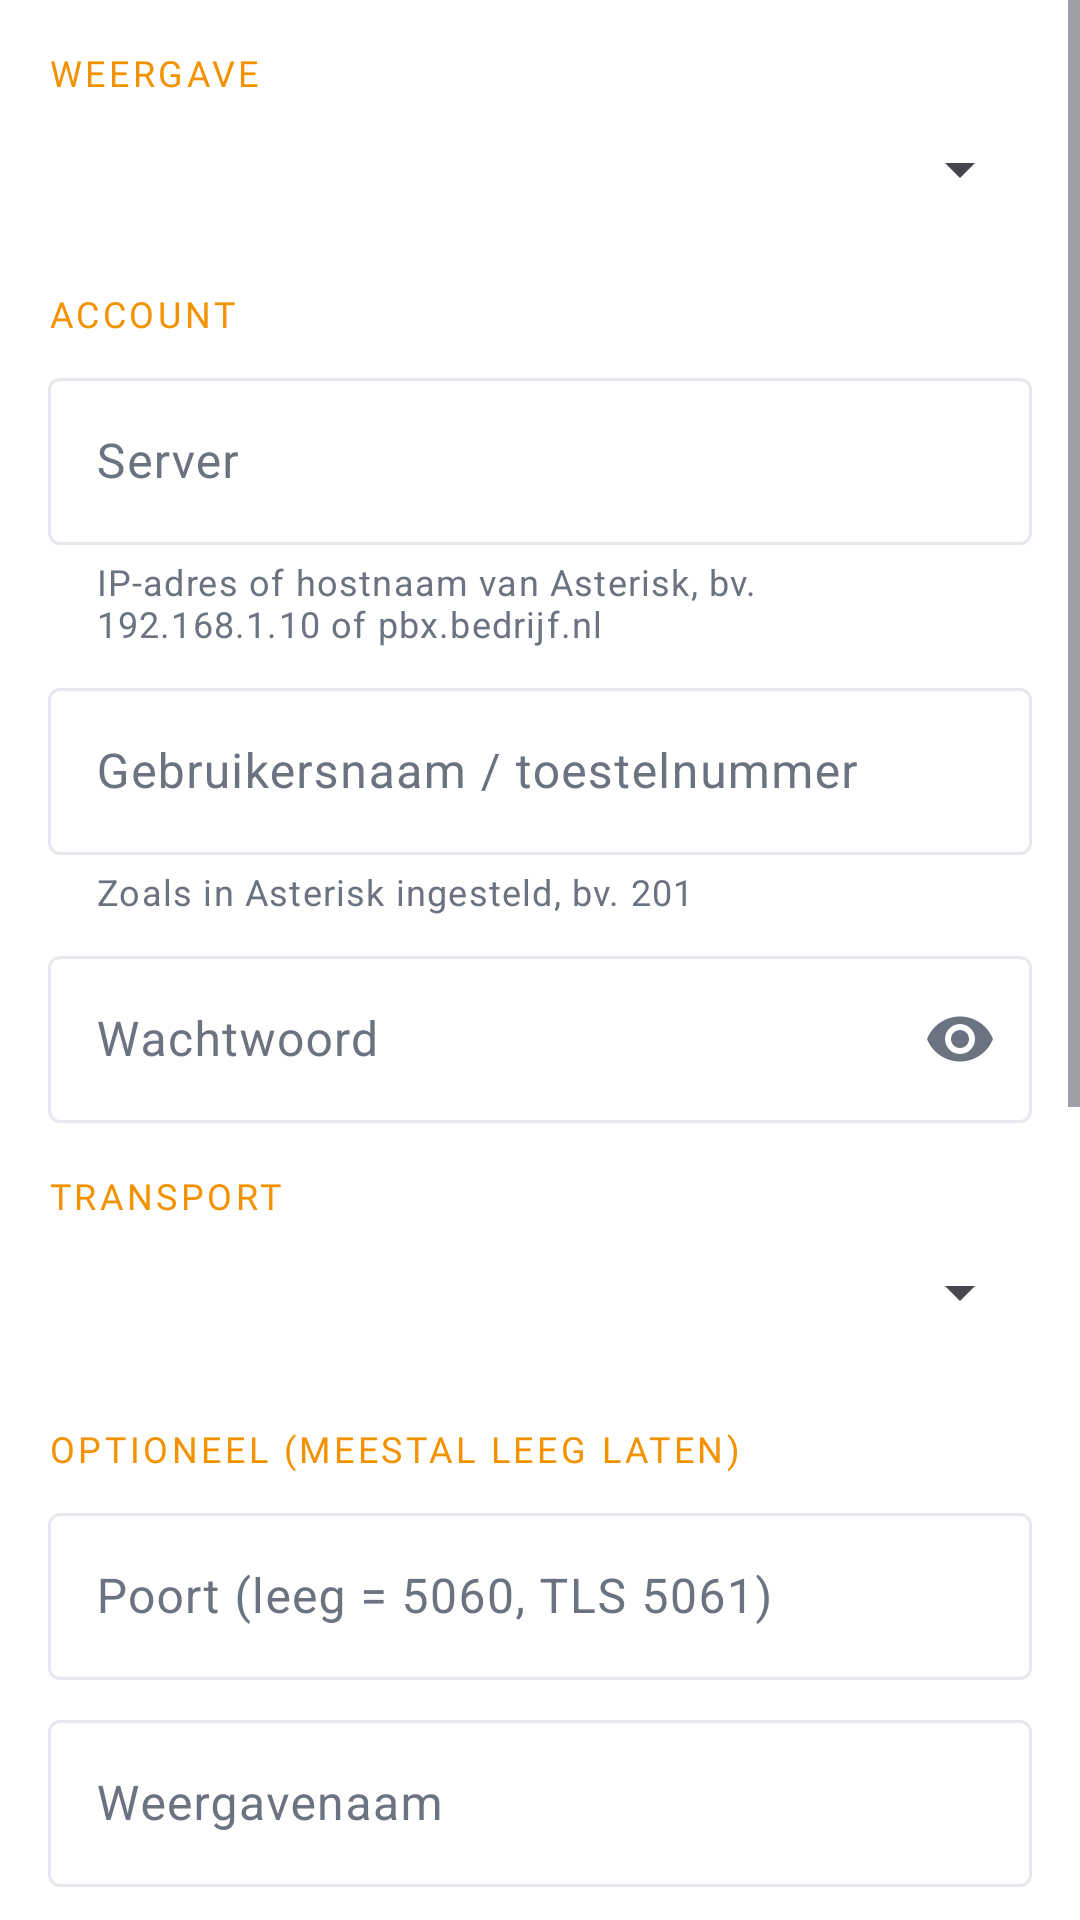

Reconstruct the res/layout file that produces this screen, plus the resources it refers to.
<!-- AndroidManifest.xml: application theme Theme.Softphone -->
<!-- res/layout/activity_settings.xml -->
<?xml version="1.0" encoding="utf-8"?>
<ScrollView xmlns:android="http://schemas.android.com/apk/res/android"
    xmlns:app="http://schemas.android.com/apk/res-auto"
    android:layout_width="match_parent"
    android:layout_height="match_parent">

    <LinearLayout
        android:layout_width="match_parent"
        android:layout_height="wrap_content"
        android:orientation="vertical"
        android:padding="16dp">

        <TextView
            style="@style/App.Eyebrow"
            android:layout_width="wrap_content"
            android:layout_height="wrap_content"
            android:text="@string/s_appearance" />

        <Spinner
            android:id="@+id/theme"
            android:layout_width="match_parent"
            android:layout_height="48dp"
            android:layout_marginBottom="16dp" />

        <TextView
            style="@style/App.Eyebrow"
            android:layout_width="wrap_content"
            android:layout_height="wrap_content"
            android:layout_marginBottom="8dp"
            android:text="@string/s_account" />

        <com.google.android.material.textfield.TextInputLayout
            android:id="@+id/serverLayout"
            style="@style/Widget.Material3.TextInputLayout.OutlinedBox"
            android:layout_width="match_parent"
            android:layout_height="wrap_content"
            android:hint="@string/s_server"
            app:helperText="@string/s_server_help">

            <com.google.android.material.textfield.TextInputEditText
                android:id="@+id/server"
                android:layout_width="match_parent"
                android:layout_height="wrap_content"
                android:importantForAutofill="no"
                android:inputType="textUri" />
        </com.google.android.material.textfield.TextInputLayout>

        <com.google.android.material.textfield.TextInputLayout
            android:id="@+id/usernameLayout"
            style="@style/Widget.Material3.TextInputLayout.OutlinedBox"
            android:layout_width="match_parent"
            android:layout_height="wrap_content"
            android:layout_marginTop="8dp"
            android:hint="@string/s_username"
            app:helperText="@string/s_username_help">

            <com.google.android.material.textfield.TextInputEditText
                android:id="@+id/username"
                android:layout_width="match_parent"
                android:layout_height="wrap_content"
                android:importantForAutofill="no"
                android:inputType="text" />
        </com.google.android.material.textfield.TextInputLayout>

        <com.google.android.material.textfield.TextInputLayout
            style="@style/Widget.Material3.TextInputLayout.OutlinedBox"
            android:layout_width="match_parent"
            android:layout_height="wrap_content"
            android:layout_marginTop="8dp"
            android:hint="@string/s_password"
            app:endIconMode="password_toggle">

            <com.google.android.material.textfield.TextInputEditText
                android:id="@+id/password"
                android:layout_width="match_parent"
                android:layout_height="wrap_content"
                android:importantForAutofill="no"
                android:inputType="textPassword" />
        </com.google.android.material.textfield.TextInputLayout>

        <TextView
            style="@style/App.Eyebrow"
            android:layout_width="wrap_content"
            android:layout_height="wrap_content"
            android:layout_marginTop="16dp"
            android:text="@string/s_transport" />

        <Spinner
            android:id="@+id/transport"
            android:layout_width="match_parent"
            android:layout_height="48dp" />

        <TextView
            style="@style/App.Eyebrow"
            android:layout_width="wrap_content"
            android:layout_height="wrap_content"
            android:layout_marginTop="20dp"
            android:text="@string/s_optional" />

        <com.google.android.material.textfield.TextInputLayout
            style="@style/Widget.Material3.TextInputLayout.OutlinedBox"
            android:layout_width="match_parent"
            android:layout_height="wrap_content"
            android:layout_marginTop="8dp"
            android:hint="@string/s_port">

            <com.google.android.material.textfield.TextInputEditText
                android:id="@+id/port"
                android:layout_width="match_parent"
                android:layout_height="wrap_content"
                android:importantForAutofill="no"
                android:inputType="number" />
        </com.google.android.material.textfield.TextInputLayout>

        <com.google.android.material.textfield.TextInputLayout
            style="@style/Widget.Material3.TextInputLayout.OutlinedBox"
            android:layout_width="match_parent"
            android:layout_height="wrap_content"
            android:layout_marginTop="8dp"
            android:hint="@string/s_display">

            <com.google.android.material.textfield.TextInputEditText
                android:id="@+id/displayName"
                android:layout_width="match_parent"
                android:layout_height="wrap_content"
                android:importantForAutofill="no"
                android:inputType="textPersonName" />
        </com.google.android.material.textfield.TextInputLayout>

        <com.google.android.material.textfield.TextInputLayout
            style="@style/Widget.Material3.TextInputLayout.OutlinedBox"
            android:layout_width="match_parent"
            android:layout_height="wrap_content"
            android:layout_marginTop="8dp"
            android:hint="@string/s_authid">

            <com.google.android.material.textfield.TextInputEditText
                android:id="@+id/authId"
                android:layout_width="match_parent"
                android:layout_height="wrap_content"
                android:importantForAutofill="no"
                android:inputType="text" />
        </com.google.android.material.textfield.TextInputLayout>

        <com.google.android.material.textfield.TextInputLayout
            style="@style/Widget.Material3.TextInputLayout.OutlinedBox"
            android:layout_width="match_parent"
            android:layout_height="wrap_content"
            android:layout_marginTop="8dp"
            android:hint="@string/s_domain">

            <com.google.android.material.textfield.TextInputEditText
                android:id="@+id/domain"
                android:layout_width="match_parent"
                android:layout_height="wrap_content"
                android:importantForAutofill="no"
                android:inputType="textUri" />
        </com.google.android.material.textfield.TextInputLayout>

        <com.google.android.material.textfield.TextInputLayout
            style="@style/Widget.Material3.TextInputLayout.OutlinedBox"
            android:layout_width="match_parent"
            android:layout_height="wrap_content"
            android:layout_marginTop="8dp"
            android:hint="@string/s_stun">

            <com.google.android.material.textfield.TextInputEditText
                android:id="@+id/stun"
                android:layout_width="match_parent"
                android:layout_height="wrap_content"
                android:importantForAutofill="no"
                android:inputType="textUri" />
        </com.google.android.material.textfield.TextInputLayout>

        <CheckBox
            android:id="@+id/srtp"
            android:layout_width="match_parent"
            android:layout_height="wrap_content"
            android:layout_marginTop="8dp"
            android:text="@string/s_srtp" />

        <com.google.android.material.button.MaterialButton
            android:id="@+id/btnSave"
            android:layout_width="match_parent"
            android:layout_height="wrap_content"
            android:layout_marginTop="16dp"
            android:text="@string/save" />

        <com.google.android.material.button.MaterialButton
            android:id="@+id/btnBattery"
            style="@style/Widget.Material3.Button.OutlinedButton"
            android:layout_width="match_parent"
            android:layout_height="wrap_content"
            android:text="@string/s_battery" />

        <TextView
            android:layout_width="match_parent"
            android:layout_height="wrap_content"
            android:layout_marginTop="12dp"
            android:text="@string/s_help"
            android:textSize="13sp" />
    </LinearLayout>
</ScrollView>
<!-- resources referenced by this layout -->
<resources>
  <string name="s_account">Account</string>
  <string name="s_appearance">Weergave</string>
  <string name="s_authid">Auth-ID (alleen als die afwijkt van gebruikersnaam)</string>
  <string name="s_battery">Batterijbesparing uitschakelen voor deze app</string>
  <string name="s_display">Weergavenaam</string>
  <string name="s_domain">SIP-domein (alleen als dat afwijkt van server)</string>
  <string name="s_help">Voor inkomende gesprekken met gesloten app blijft de melding \"Verbinding met centrale\" staan. TCP of TLS is aanbevolen: dat houdt de verbinding zuiniger open dan UDP.</string>
  <string name="s_optional">Optioneel (meestal leeg laten)</string>
  <string name="s_password">Wachtwoord</string>
  <string name="s_port">Poort (leeg = 5060, TLS 5061)</string>
  <string name="s_server">Server</string>
  <string name="s_server_help">IP-adres of hostnaam van Asterisk, bv. 192.168.1.10 of pbx.bedrijf.nl</string>
  <string name="s_srtp">Spraak versleutelen (SRTP, vereist TLS en media_encryption=sdes in Asterisk)</string>
  <string name="s_stun">STUN-server, bv. stun.l.google.com:19302</string>
  <string name="s_transport">Transport</string>
  <string name="s_username">Gebruikersnaam / toestelnummer</string>
  <string name="s_username_help">Zoals in Asterisk ingesteld, bv. 201</string>
  <string name="save">Opslaan</string>
  <style name="App.Eyebrow" parent="">
          <item name="android:fontFamily">?attr/appFontSemibold</item>
          <item name="android:textColor">?attr/appAccent</item>
          <item name="android:textSize">12sp</item>
          <item name="android:textAllCaps">true</item>
          <item name="android:letterSpacing">0.1</item>
      </style>
  <color name="accent">#F39200</color>
  <color name="accent_dark">#D97E00</color>
  <color name="accent_soft">#FFF4E3</color>
  <color name="on_accent">#FFFFFF</color>
  <color name="bg">#FFFFFF</color>
  <color name="bg_alt">#F6F7F9</color>
  <color name="surface">#FFFFFF</color>
  <color name="line">#E7E9EE</color>
  <color name="ink">#2B2B2B</color>
  <color name="ink_soft">#4A4A4A</color>
  <color name="muted">#6B7280</color>
  <color name="ok">#1F9D55</color>
  <color name="ok_soft">#E6F6EC</color>
  <color name="danger">#DC2626</color>
  <color name="danger_soft">#FDECEC</color>
  <color name="neutral_soft">#EEF0F3</color>
  <color name="call_bg">#262626</color>
  <color name="call_surface">#333333</color>
  <color name="call_button">#3D3D3D</color>
  <color name="call_text">#FFFFFF</color>
  <color name="call_text_dim">#B9BCC4</color>
  <style name="App.Button" parent="Widget.Material3.Button">
          <item name="cornerRadius">?attr/appButtonCorner</item>
          <item name="android:minHeight">52dp</item>
          <item name="android:insetTop">0dp</item>
          <item name="android:insetBottom">0dp</item>
          <item name="android:fontFamily">?attr/appFontSemibold</item>
          <item name="android:textAllCaps">?attr/appButtonCaps</item>
          <item name="android:letterSpacing">0</item>
          <item name="android:textSize">15sp</item>
          <item name="android:textColor">?attr/appOnAccent</item>
          <item name="backgroundTint">?attr/appAccent</item>
          <item name="android:paddingStart">22dp</item>
          <item name="android:paddingEnd">22dp</item>
      </style>
  <style name="App.ActionBar" parent="Widget.Material3.ActionBar.Solid">
          <item name="background">?attr/appBg</item>
          <item name="elevation">0dp</item>
          <item name="titleTextStyle">@style/App.Text.TitleLarge</item>
      </style>
  <style name="App.Text.TitleLarge" parent="TextAppearance.Material3.TitleLarge">
          <item name="android:fontFamily">?attr/appFontSemibold</item>
          <item name="fontFamily">?attr/appFontSemibold</item>
          <item name="android:textColor">?attr/appInk</item>
      </style>
</resources>
